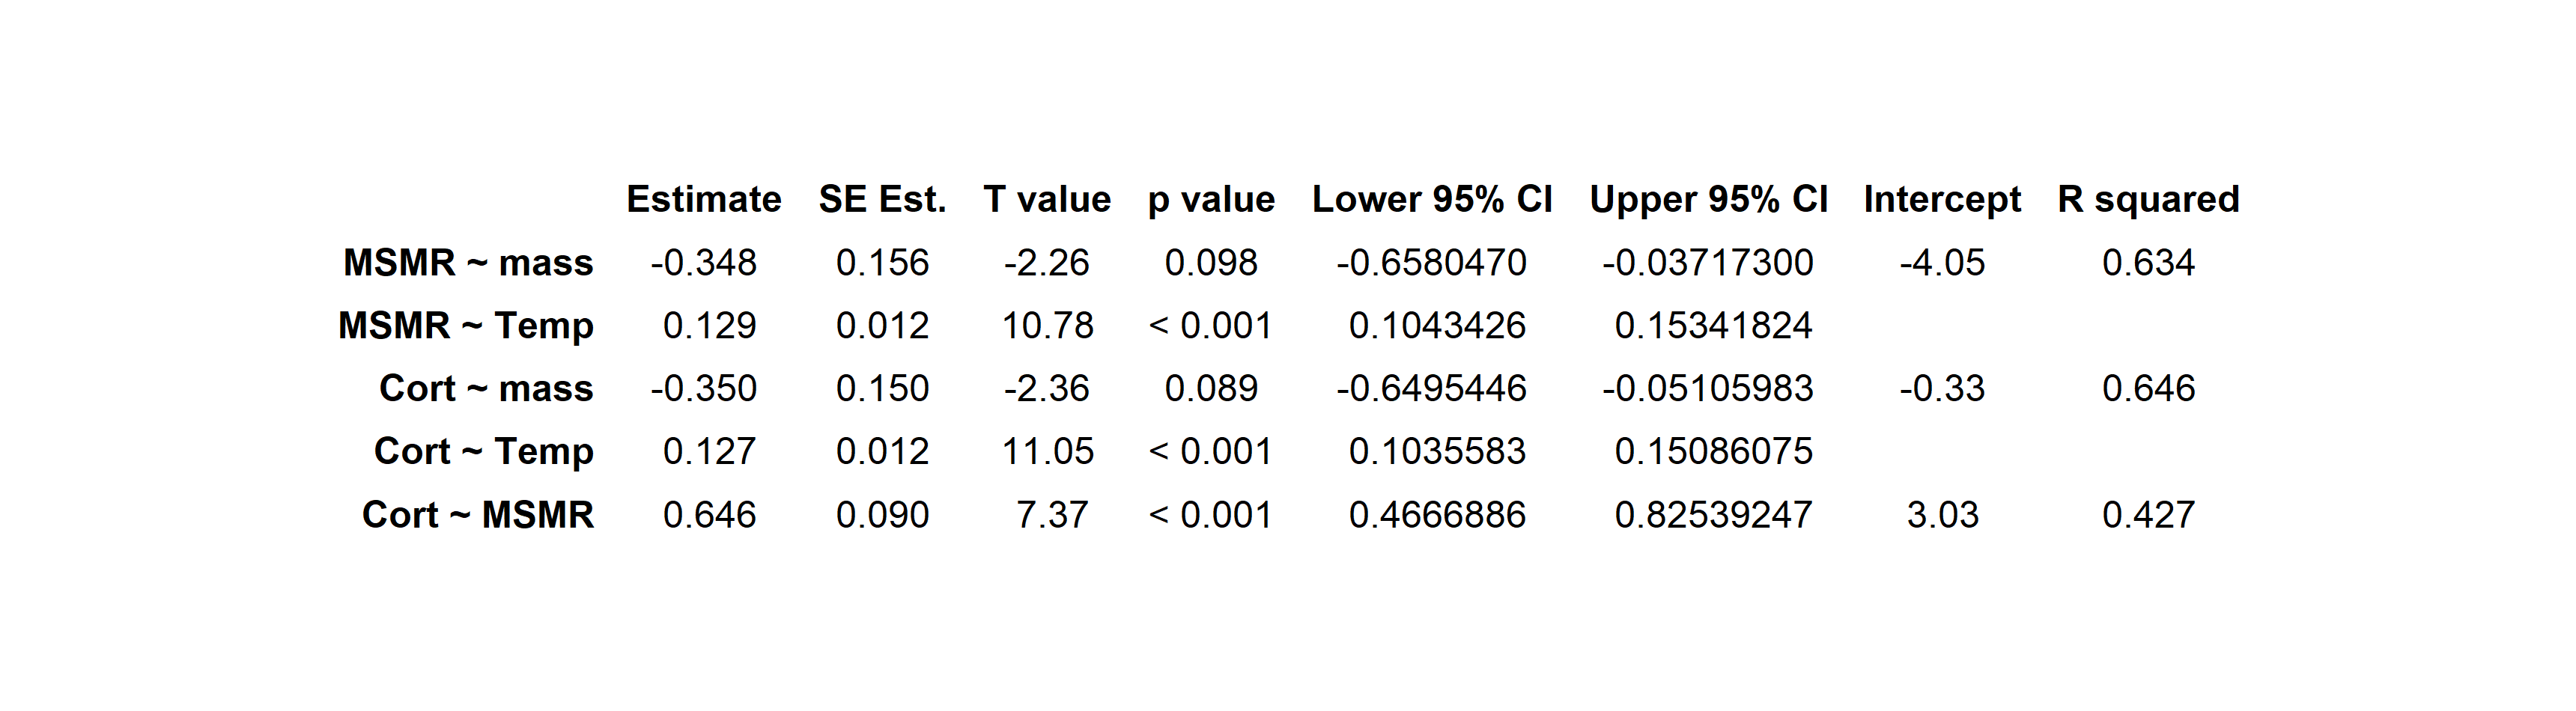

Data behind this chart, as committed beside it:
, Estimate, SE Est., T value, p value, Lower 95% CI, Upper 95% CI, Intercept, R squared
MSMR ~ mass, -0.348, 0.156, -2.26, 0.098, -0.658, -0.03717, -4.05, 0.634
MSMR ~ Temp, 0.129, 0.012, 10.78, < 0.001, 0.1043, 0.1534, , 
Cort ~ mass, -0.35, 0.15, -2.36, 0.089, -0.6495, -0.05106, -0.33, 0.646
Cort ~ Temp, 0.127, 0.012, 11.05, < 0.001, 0.1036, 0.1509, , 
Cort ~ MSMR, 0.646, 0.09, 7.37, < 0.001, 0.4667, 0.8254, 3.03, 0.427
